Photos from the image-classification dataset "dataset" in the GitHub repository Aryawwww/Image-Programming-group-10. Its 5 classes are: tomato bacterial spot, tomato late blight, tomato septoria leaf spot, tomato yellow leaf curl virus, tomato healthy.

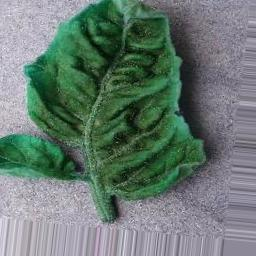
Label: tomato yellow leaf curl virus

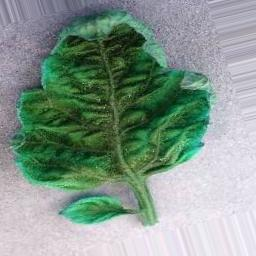
Label: tomato yellow leaf curl virus

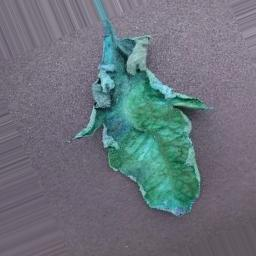
Label: tomato late blight

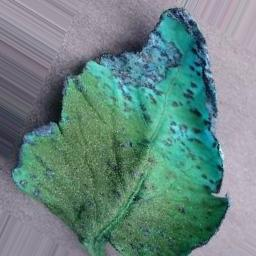
Label: tomato healthy

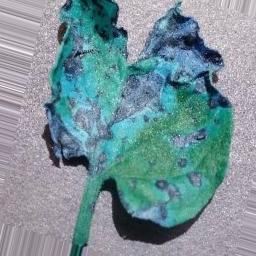
Label: tomato septoria leaf spot

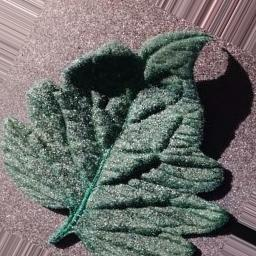
Label: tomato bacterial spot
